4-way image classification set "dataset" from GitHub (harshitamudireddy/car-assembly); label vocabulary: fail gap defect, fail misplaced, fail missing, pass correct.

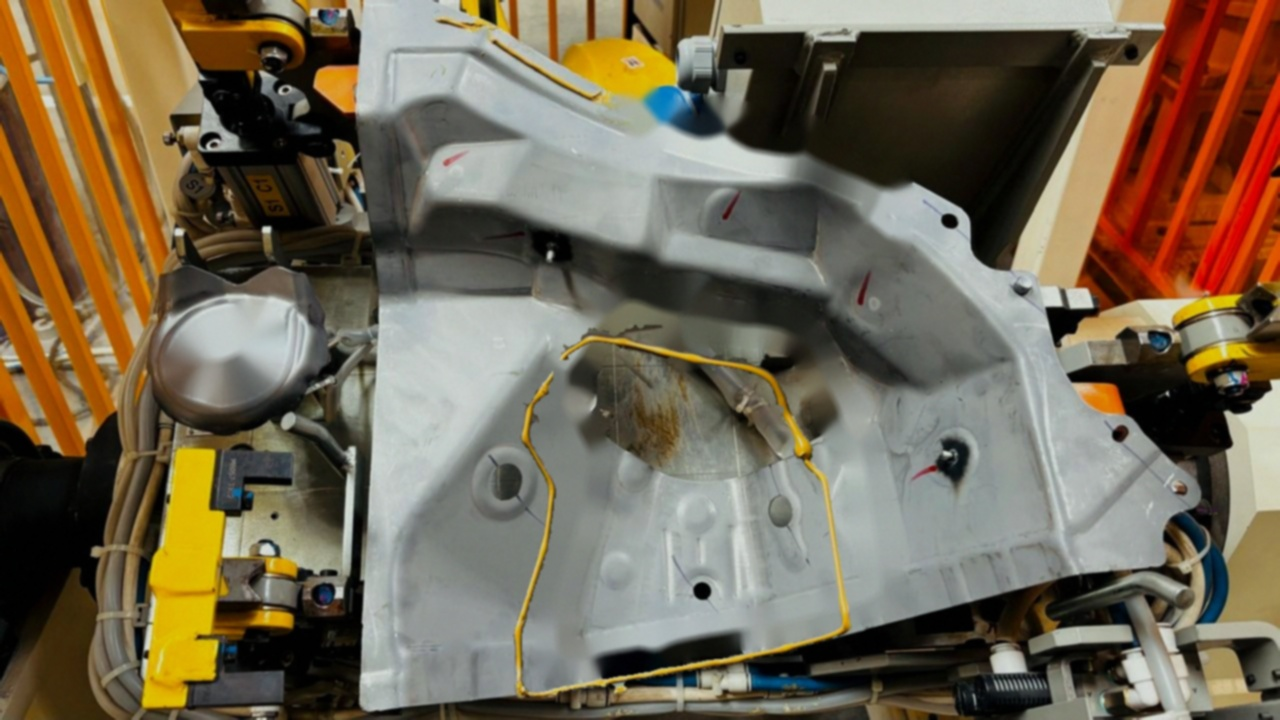
Label: fail misplaced

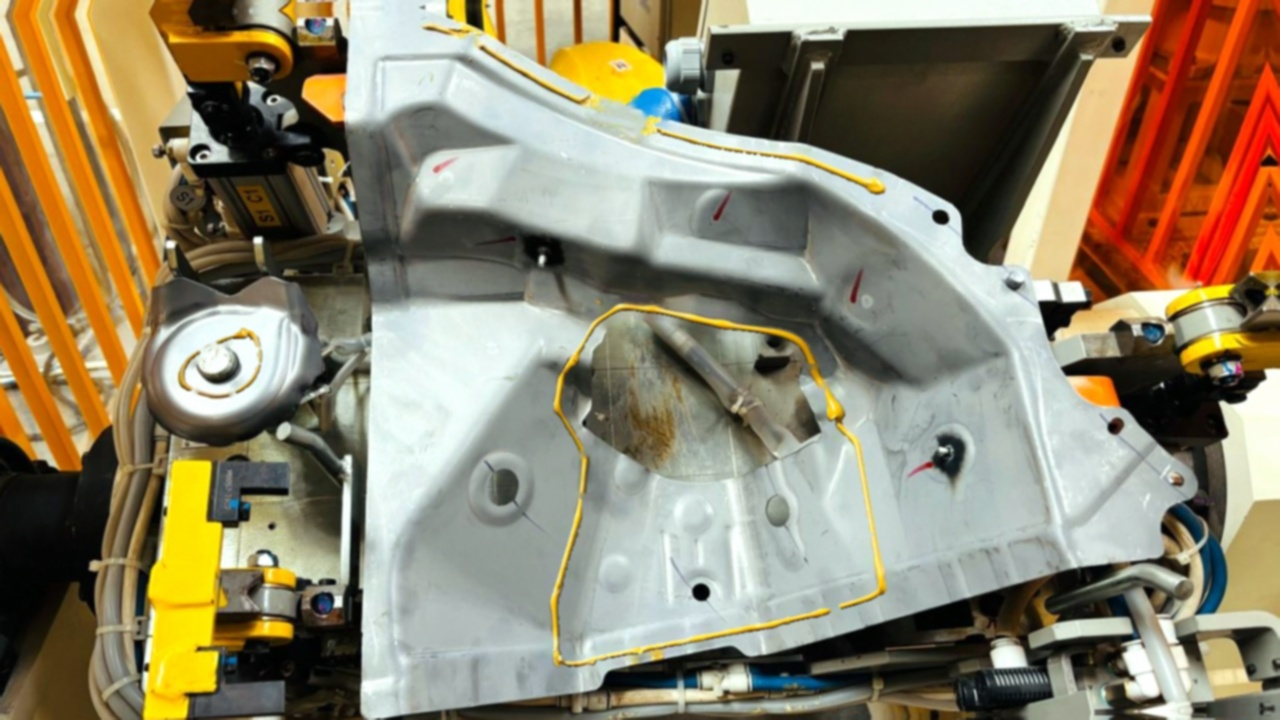
Label: pass correct

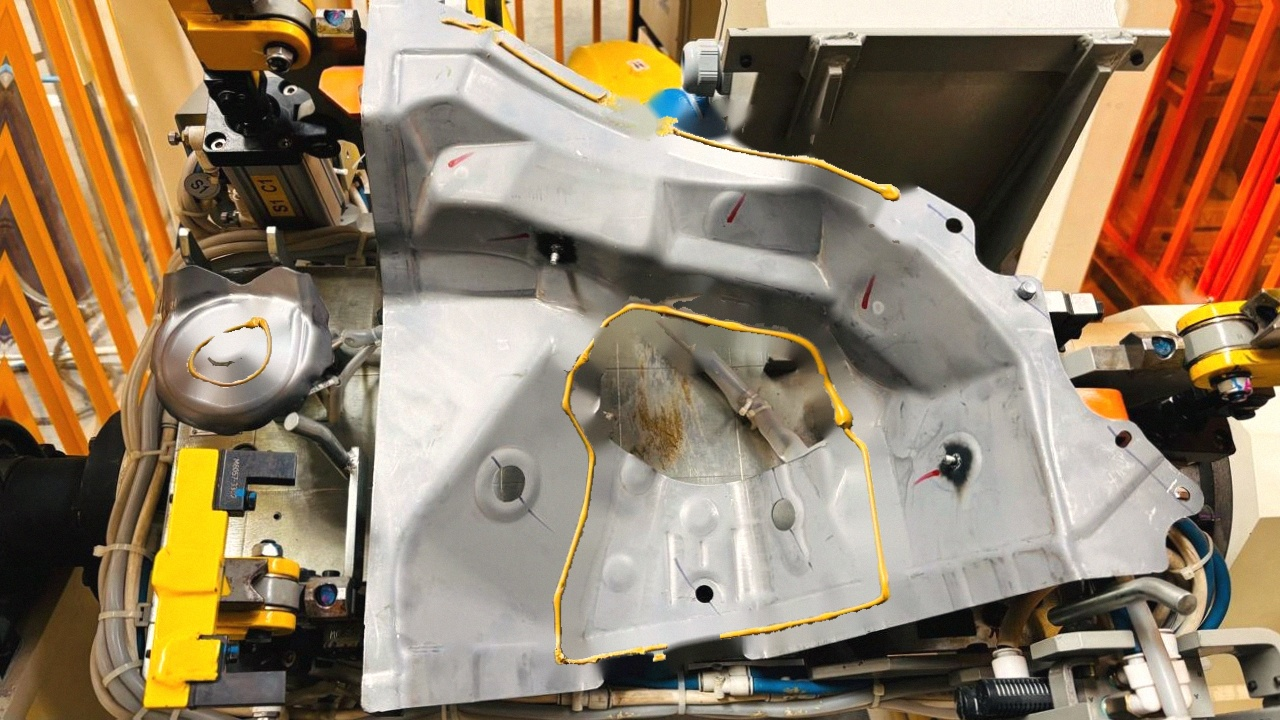
Label: fail gap defect

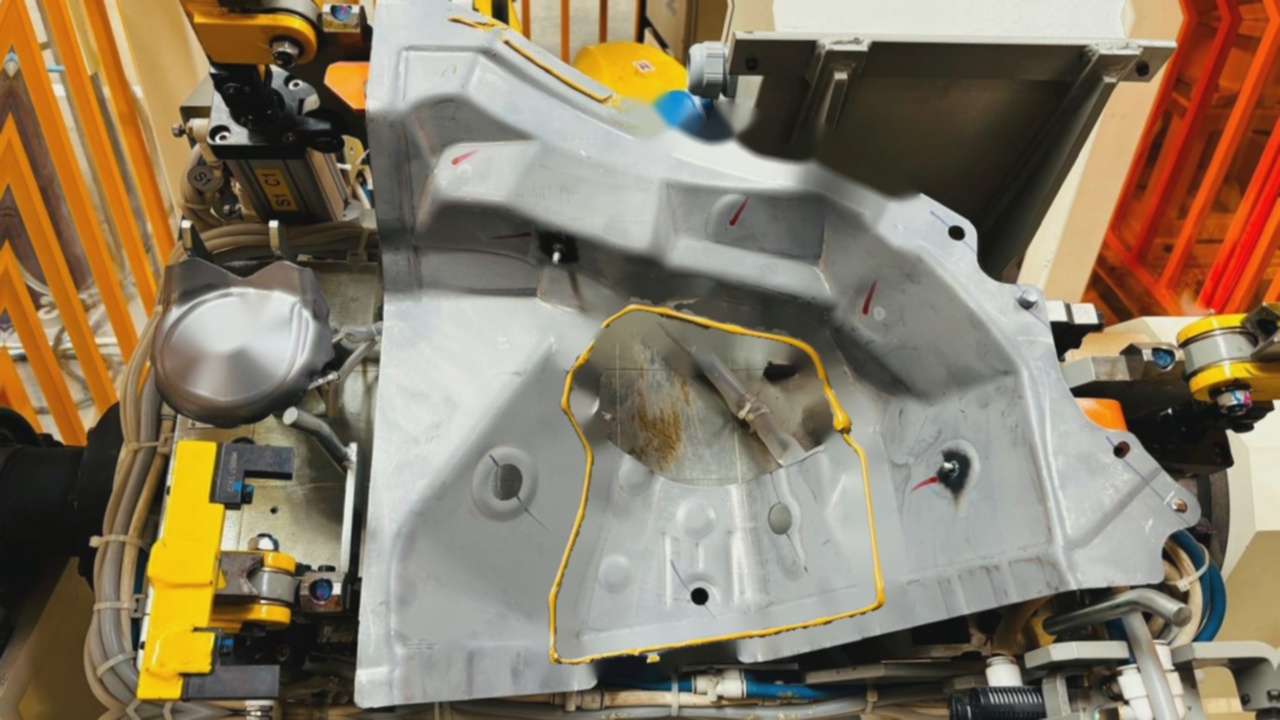
Label: fail missing

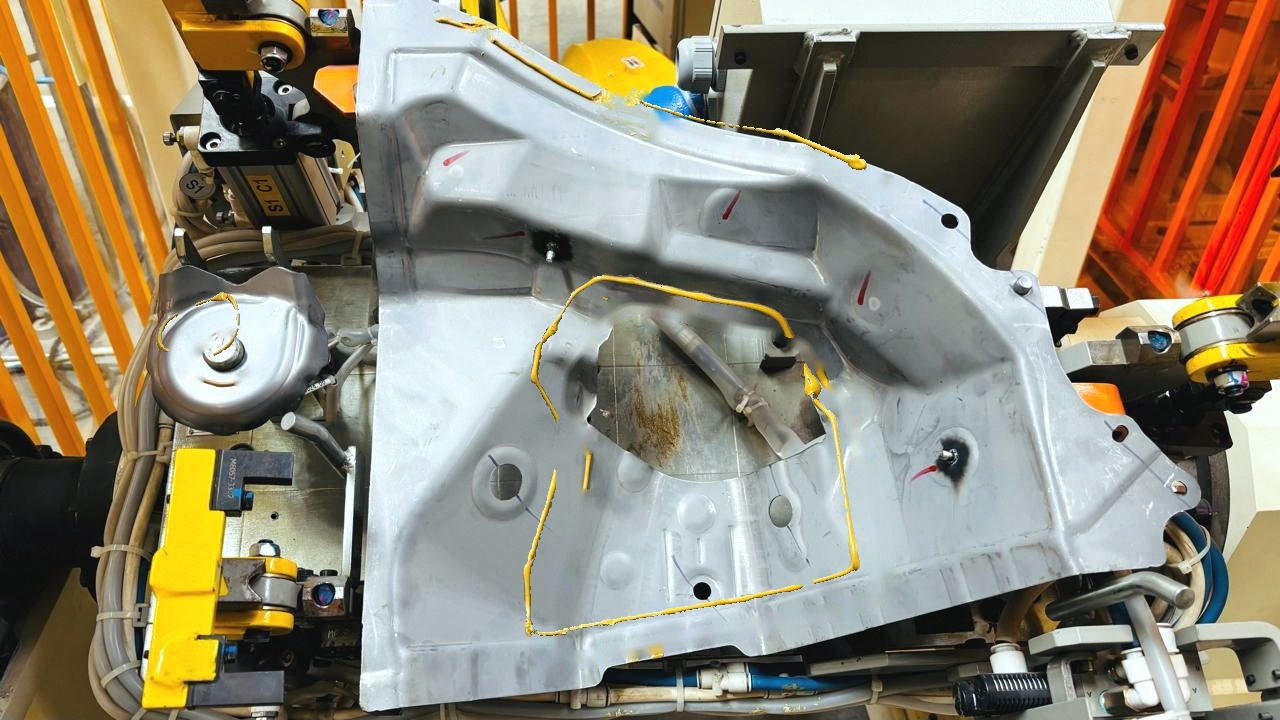
Label: fail misplaced

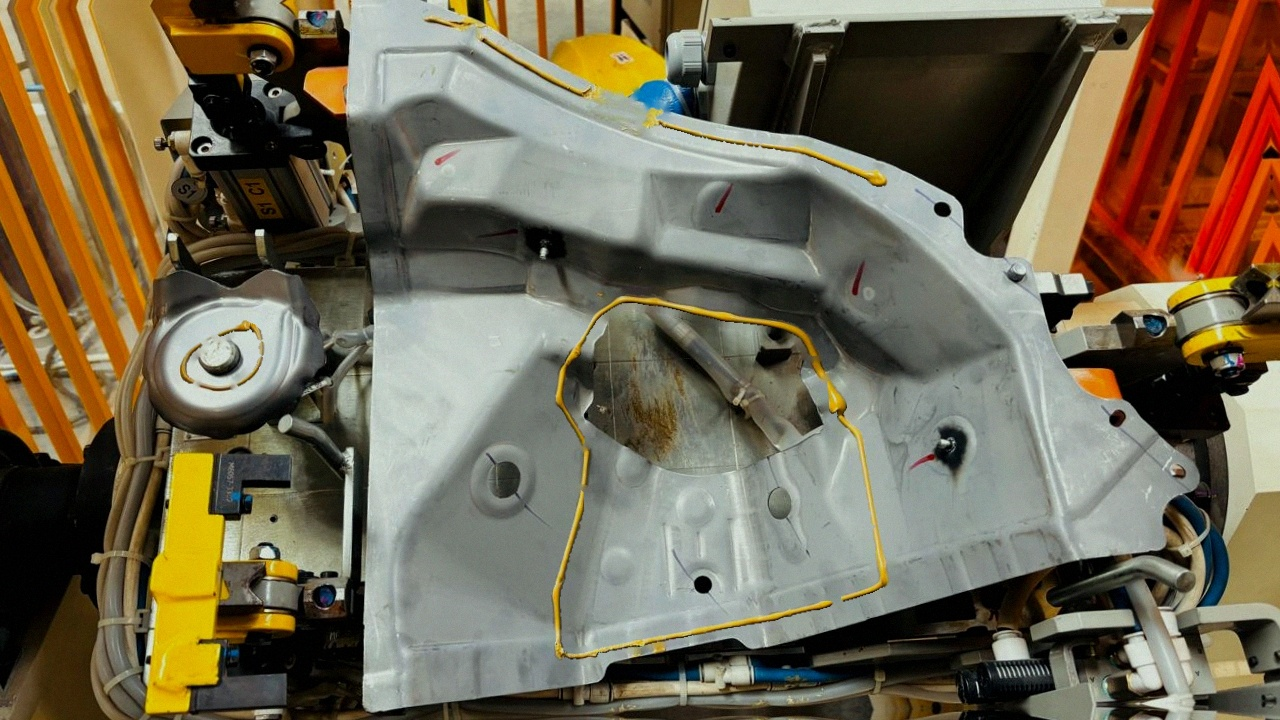
Label: pass correct
